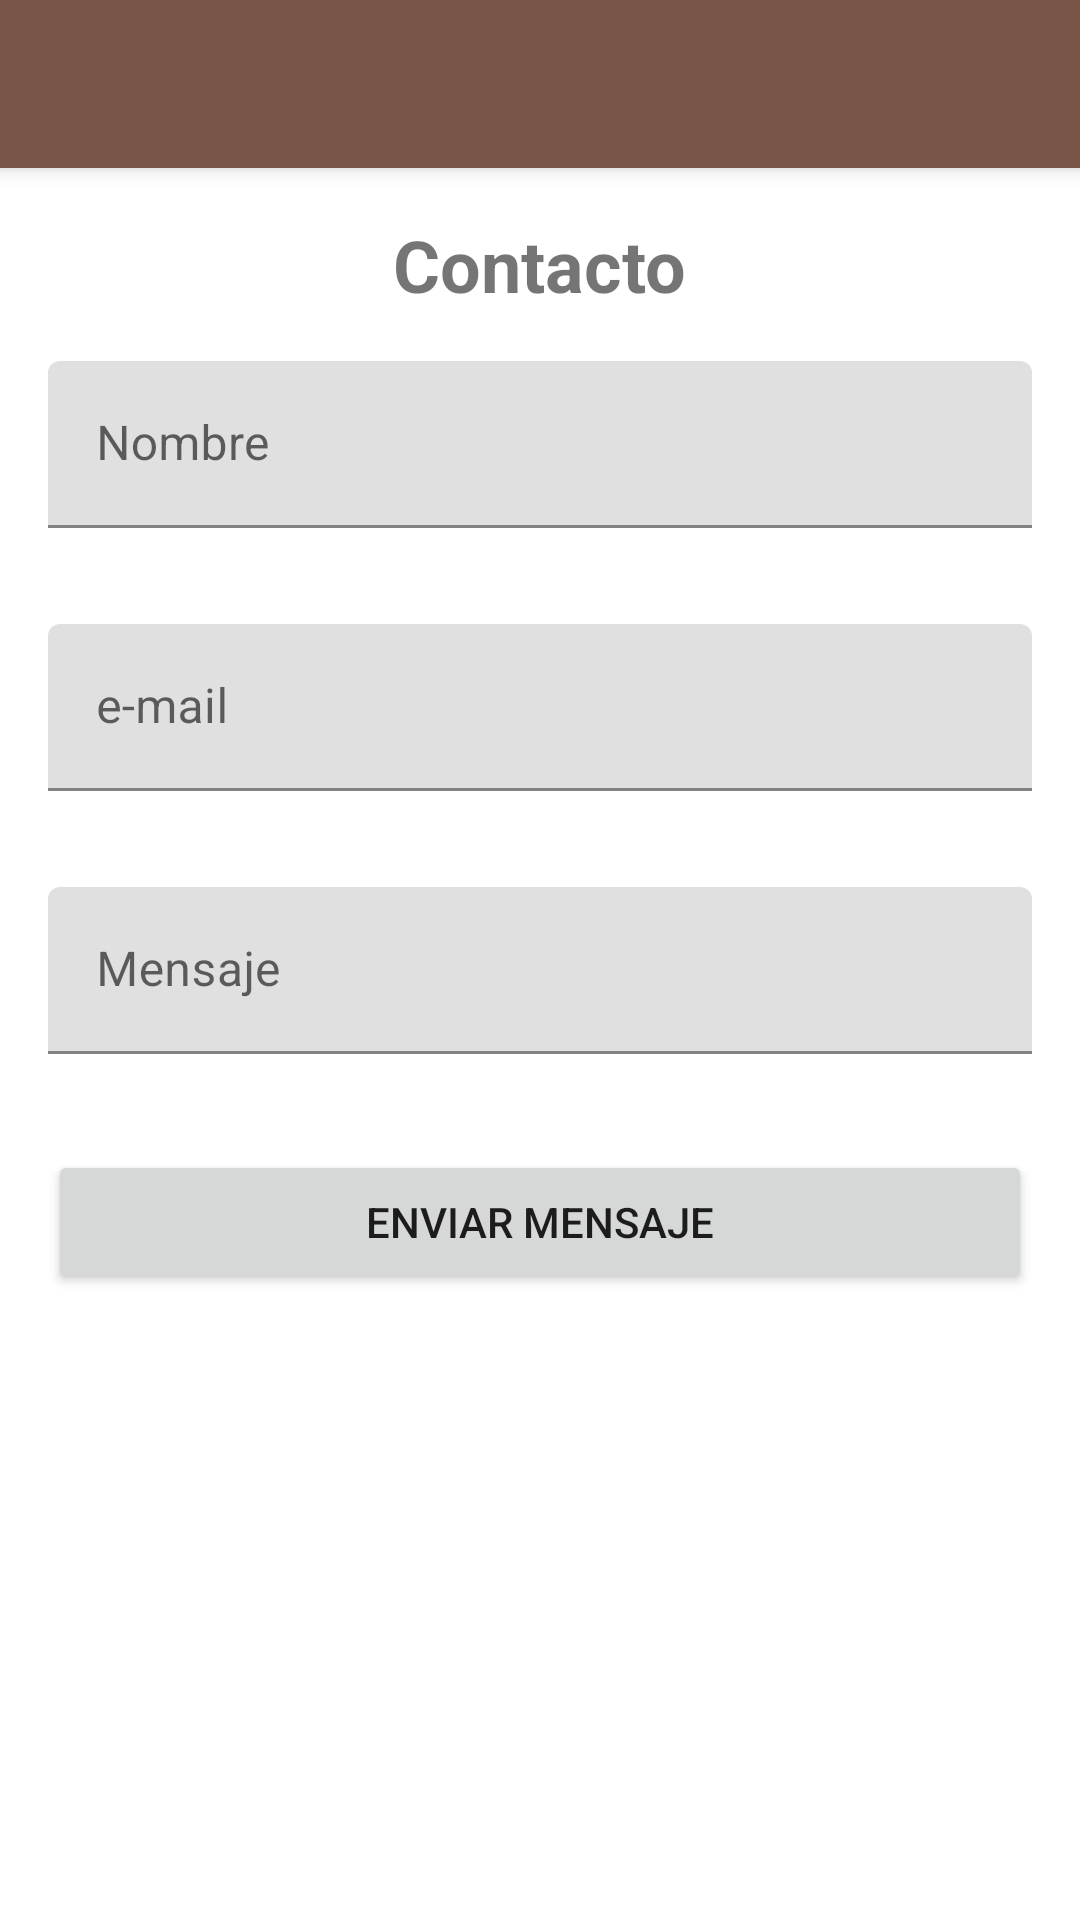

Write the Android layout XML for this screen, with the resource values it uses.
<!-- AndroidManifest.xml: application theme Theme.Petagram_ -->
<!-- res/layout/activity_contact.xml -->
<?xml version="1.0" encoding="utf-8"?>
<androidx.coordinatorlayout.widget.CoordinatorLayout xmlns:android="http://schemas.android.com/apk/res/android"
    xmlns:app="http://schemas.android.com/apk/res-auto"
    xmlns:tools="http://schemas.android.com/tools"
    android:layout_width="match_parent"
    android:layout_height="match_parent"
    tools:context=".activities.Contact"
    >

    <com.google.android.material.appbar.AppBarLayout
        android:id="@+id/appBarLayout"
        android:layout_width="match_parent"
        android:layout_height="wrap_content"
        android:theme="@style/Theme.Petagram_"
        app:layout_constraintEnd_toEndOf="parent"
        app:layout_constraintStart_toStartOf="parent"
        app:layout_constraintTop_toTopOf="parent">

        <androidx.appcompat.widget.Toolbar
            android:id="@+id/toolbar"
            android:layout_width="match_parent"
            android:layout_height="wrap_content"></androidx.appcompat.widget.Toolbar>
    </com.google.android.material.appbar.AppBarLayout>

    <RelativeLayout
        android:id="@+id/relativeLayout"
        android:layout_width="match_parent"
        android:layout_height="match_parent"
        android:layout_marginTop="?attr/actionBarSize">

        <TextView
            android:id="@+id/textView"
            android:layout_width="wrap_content"
            android:layout_height="wrap_content"
            android:layout_centerHorizontal="true"
            android:layout_alignParentTop="true"
            android:layout_marginTop="@dimen/activity_vertical_margin"
            android:text="@string/contacto"
            android:textSize="24sp"
            android:textStyle="bold" />

        <com.google.android.material.textfield.TextInputLayout
            android:id="@+id/tilNombre"
            android:layout_width="match_parent"
            android:layout_height="wrap_content"
            android:layout_below="@+id/textView"
            android:layout_margin="@dimen/activity_vertical_margin">

            <com.google.android.material.textfield.TextInputEditText
                android:id="@+id/tietNombre"
                android:layout_width="match_parent"
                android:layout_height="wrap_content"
                android:hint="@string/contacto_nombre" />
        </com.google.android.material.textfield.TextInputLayout>

        <com.google.android.material.textfield.TextInputLayout
            android:id="@+id/tilEmail"
            android:layout_width="match_parent"
            android:layout_height="wrap_content"
            android:layout_below="@+id/tilNombre"
            android:layout_margin="@dimen/activity_vertical_margin">

            <com.google.android.material.textfield.TextInputEditText
                android:id="@+id/tietEmail"
                android:layout_width="match_parent"
                android:layout_height="wrap_content"
                android:hint="@string/contacto_email"
                android:inputType="textEmailAddress" />
        </com.google.android.material.textfield.TextInputLayout>

        <com.google.android.material.textfield.TextInputLayout
            android:id="@+id/tilMensaje"
            android:layout_width="match_parent"
            android:layout_height="wrap_content"
            android:layout_below="@+id/tilEmail"
            android:layout_margin="@dimen/activity_vertical_margin">

            <com.google.android.material.textfield.TextInputEditText
                android:id="@+id/tietMensaje"
                android:layout_width="match_parent"
                android:layout_height="wrap_content"
                android:hint="@string/contacto_mensaje"
                android:inputType="textMultiLine" />
        </com.google.android.material.textfield.TextInputLayout>

        <Button
            android:id="@+id/btnEnviarMensaje"
            android:layout_width="match_parent"
            android:layout_height="wrap_content"
            android:layout_below="@id/tilMensaje"
            android:layout_margin="@dimen/activity_vertical_margin"
            android:text="@string/contacto_enviar" />

    </RelativeLayout>











</androidx.coordinatorlayout.widget.CoordinatorLayout>
<!-- resources referenced by this layout -->
<resources>
  <dimen name="activity_vertical_margin">16dp</dimen>
  <string name="contacto">Contacto</string>
  <string name="contacto_email">e-mail</string>
  <string name="contacto_enviar">Enviar Mensaje</string>
  <string name="contacto_mensaje">Mensaje</string>
  <string name="contacto_nombre">Nombre</string>
  <style name="Theme.Petagram_" parent="Theme.MaterialComponents.DayNight.DarkActionBar">
          
          <item name="colorPrimary">@color/primario_500</item>
          <item name="colorPrimaryVariant">@color/primario_700</item>
          <item name="colorOnPrimary">@color/white</item>
          
          <item name="colorSecondary">@color/secundario_200</item>
          <item name="colorSecondaryVariant">@color/secundario_700</item>
          <item name="colorOnSecondary">@color/black</item>
          
          <item name="android:statusBarColor" tools:targetApi="l">?attr/colorPrimaryVariant</item>
          
          <item name="windowActionBar">false</item>
          <item name="windowNoTitle">true</item>
      </style>
  <color name="primario_500">#795548</color>
  <color name="primario_700">#5d4037</color>
  <color name="white">#FFFFFFFF</color>
  <color name="secundario_200">#81d4fa</color>
  <color name="secundario_700">#0288d1</color>
  <color name="black">#FF000000</color>
</resources>
